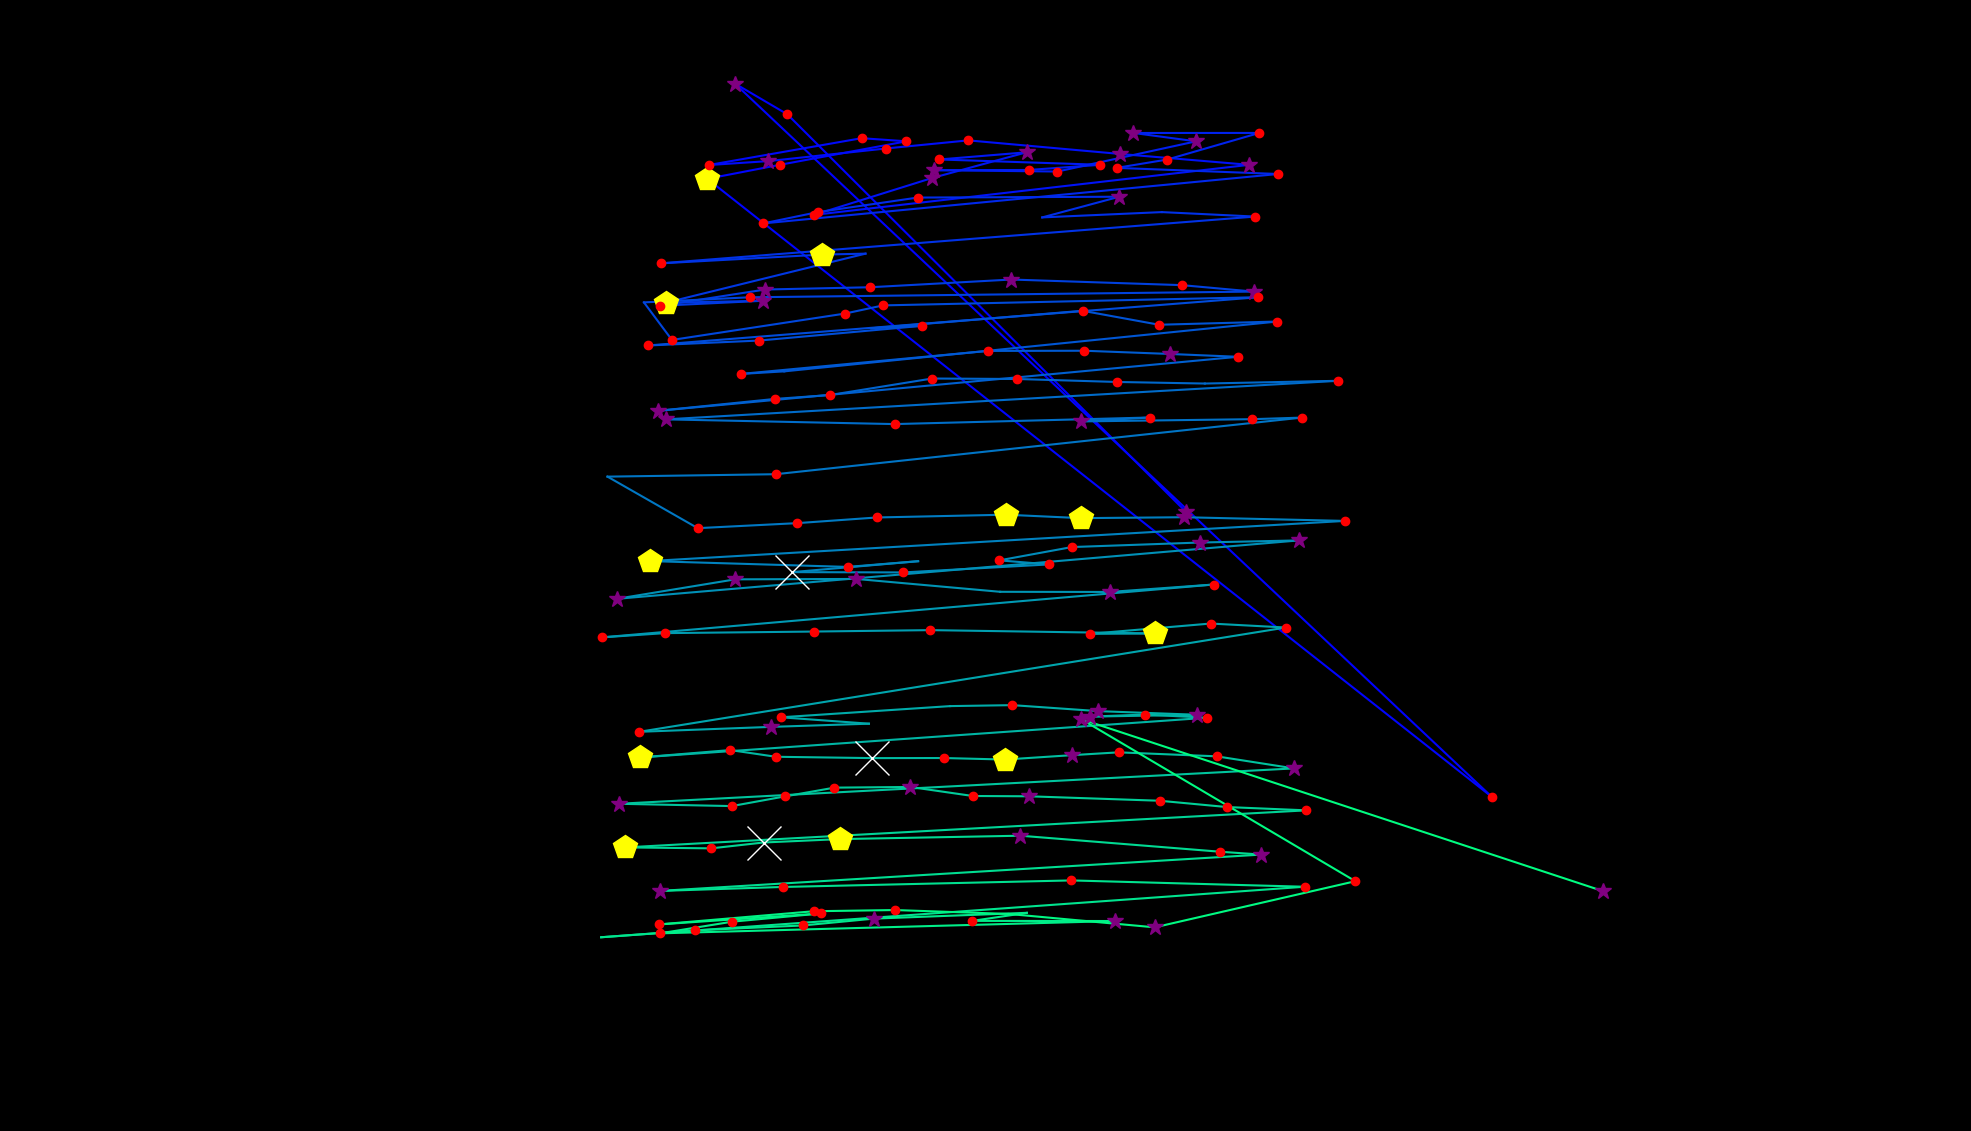

The file beside this chart, header and first rows:
fixation_id, timestamp, avg_gaze_x, avg_gaze_y, duration
0.0, 48.21, 1540, 803.9, 325.4
1.0, 614.6, 1022, 1320, 156.7
2.0, 795.4, 954.3, 1360, 349.5
3.0, 1446, 1937, 434.2, 144.6
4.0, 1699, 918.6, 1237, 409.8
5.0, 2145, 1013, 1255, 168.7
6.0, 2422, 1177, 1285, 241
7.0, 2688, 1119, 1289, 180.8
8.0, 2892, 920.3, 1255, 180.8
9.0, 3097, 997.9, 1260, 253.1
10.0, 3423, 1150, 1276, 241
11.0, 3724, 1258, 1287, 120.5
12.0, 3941, 1455, 1269, 277.2
13.0, 4266, 1622, 1255, 289.2
14.0, 5218, 1057, 1190, 156.7
15.0, 5447, 1210, 1238, 313.3
16.0, 5785, 1333, 1271, 337.4
17.0, 6146, 1220, 1262, 168.7
18.0, 6339, 1429, 1255, 229
19.0, 6592, 1336, 1248, 192.8
20.0, 6809, 1213, 1248, 277.2
21.0, 7147, 1373, 1246, 132.6
22.0, 7315, 1553, 1285, 289.2
23.0, 7629, 1472, 1296, 301.3
24.0, 7978, 1636, 1296, 144.6
25.0, 8219, 1516, 1262, 168.7
26.0, 8412, 1450, 1251, 132.6
27.0, 8641, 1660, 1243, 144.6
28.0, 9195, 991.2, 1179, 132.6
29.0, 9352, 1062, 1193, 204.9
30.0, 9605, 1192, 1212, 229
31.0, 9870, 1454, 1213, 265.1
32.0, 10364, 1354, 1186, 96.41
33.0, 10617, 1509, 1193, 108.5
34.0, 10750, 1630, 1188, 168.7
35.0, 11027, 858, 1127, 168.7
36.0, 11220, 1067, 1138, 421.8
37.0, 11666, 1124, 1139, 96.41
38.0, 11799, 864.5, 1076, 421.8
39.0, 12244, 990.5, 1078, 277.2
40.0, 12546, 857.5, 1072, 180.8
41.0, 12751, 993.8, 1093, 385.7
42.0, 13160, 1130, 1096, 241
43.0, 13426, 1314, 1106, 325.4
44.0, 13799, 1535, 1099, 144.6
45.0, 13980, 1628, 1090, 373.6
46.0, 14462, 974.2, 1083, 132.6
47.0, 14619, 836.3, 1076, 96.41
48.0, 14739, 872.7, 1027, 120.5
49.0, 15016, 1098, 1062, 144.6
50.0, 15185, 1147, 1072, 156.7
51.0, 15426, 1634, 1083, 168.7
52.0, 15703, 841.3, 1020, 192.8
53.0, 15944, 986, 1027, 180.8
54.0, 16149, 1197, 1046, 156.7
55.0, 16330, 1132, 1043, 96.41
56.0, 16559, 1406, 1065, 156.7
57.0, 16740, 1505, 1047, 192.8
58.0, 16957, 1659, 1051, 204.9
59.0, 17836, 1019, 986.5, 96.41
... 112 more rows
